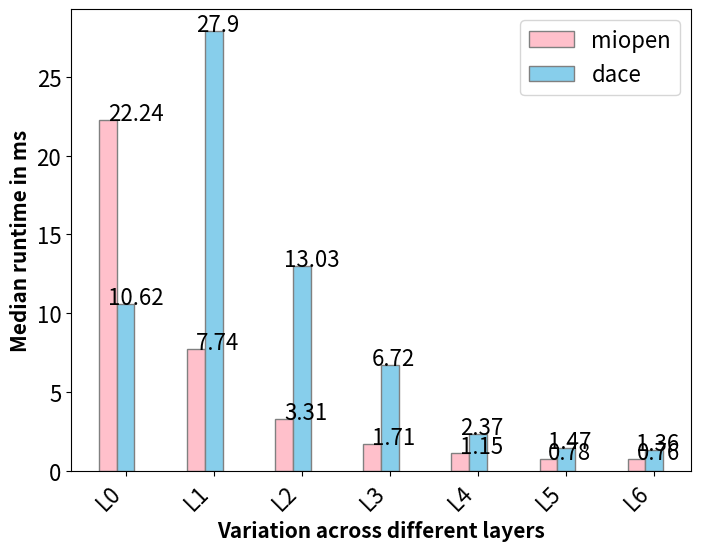

This figure's Python source: (Note: this script raises an exception after producing the figure.)
import pandas as pd
import matplotlib.pyplot as plt
import numpy as np

def addlabels(x,y):
    for i in range(len(x)):
        y[i] =round(y[i],2)
        plt.text(i,y[i],y[i])

outdir = 'outputplots'


median_dace = [ 10.62, 27.9, 13.03, 6.72, 2.37, 1.47, 1.36]
median_ref = [22.24, 7.74, 3.31, 1.71, 1.15, 0.78, 0.76]

layer_names = [ 'L0', 'L1', 'L2', 'L3', 'L4', 'L5', 'L6']

if len(median_dace) != 0 and len(median_ref) !=0:
    font_size = 16
    plt.rc('font', size=font_size)
    plt.rc('axes', titlesize=font_size)     # fontsize of the axes title
    plt.rc('axes', labelsize=font_size)    # fontsize of the x and y labels
    plt.rc('xtick', labelsize=font_size)    # fontsize of the tick labels
    plt.rc('ytick', labelsize=font_size)    # fontsize of the tick labels
    plt.rc('legend', fontsize=font_size)    # legend fontsize
    plt.rc('figure', titlesize=font_size)
    
    print("INFO: Plotting summary graph")
    # set width of bar
    barWidth = 0.2
    fig = plt.subplots(figsize =(8, 6))
    # Set position of bar on X axis
    br1 = np.arange(len(median_ref))
    br2 = [x + barWidth for x in br1]
    
    # Make the plot
    plt.bar(br1, median_ref, color ='pink', width = barWidth, edgecolor ='grey', label ='miopen')
    plt.bar(br2, median_dace, color ='skyblue', width = barWidth, edgecolor ='grey', label ='dace')
    addlabels(br1, median_ref)
    addlabels(br2, median_dace)
    # Adding Xticks
    plt.xlabel('Variation across different layers', fontweight ='bold', fontsize = 15)
    plt.ylabel('Median runtime in ms', fontweight ='bold', fontsize = 15)
    plt.xticks([r + barWidth for r in range(len(median_dace))], layer_names)
    plt.legend()
    plt.xticks(rotation=45, ha='right')
    plt.savefig(f'{outdir}/cosmoflowv1vsmiopen', bbox_inches='tight')